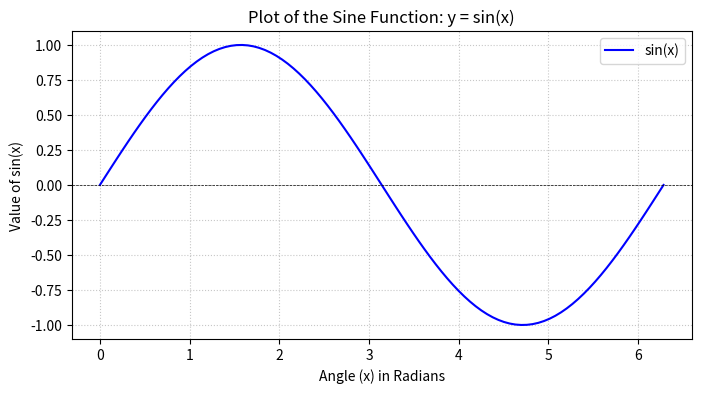

Write the Python code that produced this figure.
import numpy as np
import matplotlib.pyplot as plt

# Create x values from 0 to 2*pi
x = np.linspace(0, 2 * np.pi, 100)

# Calculate y values (sin(x))
y = np.sin(x)

# Create the plot
plt.figure(figsize=(8, 4)) # Sets the size of the plot

# Plot the x and y data
plt.plot(x, y, label='sin(x)', color='blue')

# Add labels and title
plt.title('Plot of the Sine Function: y = sin(x)')
plt.xlabel('Angle (x) in Radians')
plt.ylabel('Value of sin(x)')

# Add a horizontal line at y=0 for reference
plt.axhline(0, color='black', linewidth=0.5, linestyle='--')

# Add a grid
plt.grid(True, linestyle=':', alpha=0.7)

# Add a legend
plt.legend()

# Display the plot
plt.show()